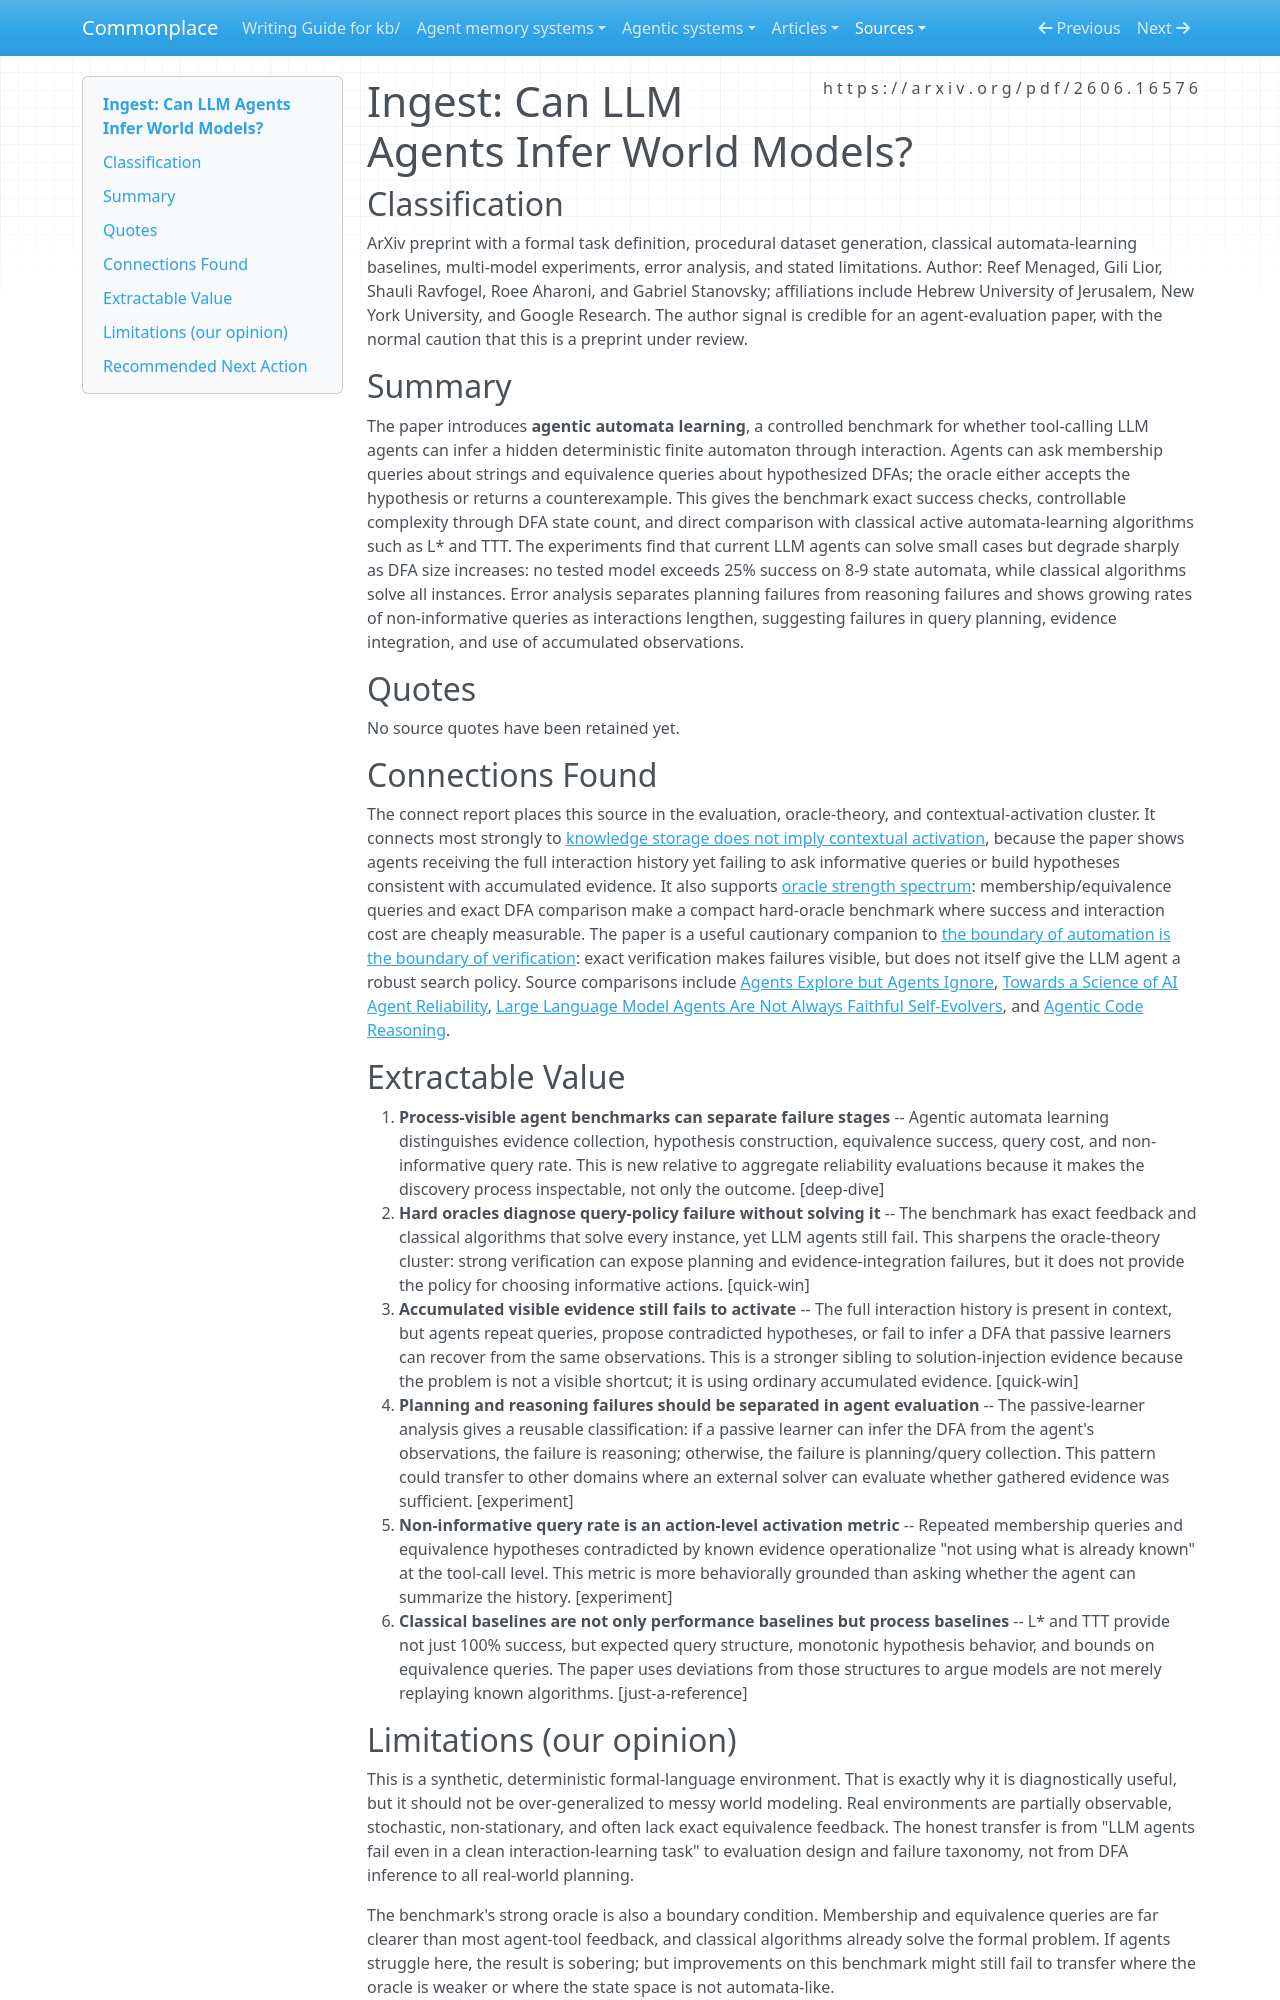

repository: zby/commonplace · page: sources/can-llm-agents-infer-world-models-agentic-automata-learning.ingest/index.html · generator: mkdocs

---
description: "Agentic automata-learning paper showing that hard-oracle interaction tasks can separate LLM-agent evidence collection, hypothesis construction, and final world-model success."
source: https://arxiv.org/pdf/2606.16576
captured: "2026-06-22"
capture: pdf-read
genre: scientific-paper
snapshot_sha256: 55d0626b5137120961d2cbfa17a1d15d86a763dcf05ce550939d0e4b4e2695e8
ingested: "2026-06-22"
type: types/ingest-report.md
domains: [agent-evaluation, oracle-theory, contextual-activation, agent-benchmarks]
---

# Ingest: Can LLM Agents Infer World Models?

## Classification

ArXiv preprint with a formal task definition, procedural dataset generation, classical automata-learning baselines, multi-model experiments, error analysis, and stated limitations.
Author: Reef Menaged, Gili Lior, Shauli Ravfogel, Roee Aharoni, and Gabriel Stanovsky; affiliations include Hebrew University of Jerusalem, New York University, and Google Research. The author signal is credible for an agent-evaluation paper, with the normal caution that this is a preprint under review.

## Summary

The paper introduces **agentic automata learning**, a controlled benchmark for whether tool-calling LLM agents can infer a hidden deterministic finite automaton through interaction. Agents can ask membership queries about strings and equivalence queries about hypothesized DFAs; the oracle either accepts the hypothesis or returns a counterexample. This gives the benchmark exact success checks, controllable complexity through DFA state count, and direct comparison with classical active automata-learning algorithms such as L* and TTT. The experiments find that current LLM agents can solve small cases but degrade sharply as DFA size increases: no tested model exceeds 25% success on 8-9 state automata, while classical algorithms solve all instances. Error analysis separates planning failures from reasoning failures and shows growing rates of non-informative queries as interactions lengthen, suggesting failures in query planning, evidence integration, and use of accumulated observations.

## Quotes

No source quotes have been retained yet.

## Connections Found

The connect report places this source in the evaluation, oracle-theory, and contextual-activation cluster. It connects most strongly to [knowledge storage does not imply contextual activation](../theory/knowledge-storage-does-not-imply-contextual-activation.md), because the paper shows agents receiving the full interaction history yet failing to ask informative queries or build hypotheses consistent with accumulated evidence. It also supports [oracle strength spectrum](../theory/oracle-strength-spectrum.md): membership/equivalence queries and exact DFA comparison make a compact hard-oracle benchmark where success and interaction cost are cheaply measurable. The paper is a useful cautionary companion to [the boundary of automation is the boundary of verification](../theory/the-boundary-of-automation-is-the-boundary-of-verification.md): exact verification makes failures visible, but does not itself give the LLM agent a robust search policy. Source comparisons include [Agents Explore but Agents Ignore](./agents-explore-but-agents-ignore-llms-lack-environmental.ingest.md), [Towards a Science of AI Agent Reliability](./towards-a-science-of-ai-agent-reliability.ingest.md), [Large Language Model Agents Are Not Always Faithful Self-Evolvers](./llm-agents-are-not-always-faithful-self-evolvers.ingest.md), and [Agentic Code Reasoning](./agentic-code-reasoning.ingest.md).

## Extractable Value

1. **Process-visible agent benchmarks can separate failure stages** -- Agentic automata learning distinguishes evidence collection, hypothesis construction, equivalence success, query cost, and non-informative query rate. This is new relative to aggregate reliability evaluations because it makes the discovery process inspectable, not only the outcome. [deep-dive]
2. **Hard oracles diagnose query-policy failure without solving it** -- The benchmark has exact feedback and classical algorithms that solve every instance, yet LLM agents still fail. This sharpens the oracle-theory cluster: strong verification can expose planning and evidence-integration failures, but it does not provide the policy for choosing informative actions. [quick-win]
3. **Accumulated visible evidence still fails to activate** -- The full interaction history is present in context, but agents repeat queries, propose contradicted hypotheses, or fail to infer a DFA that passive learners can recover from the same observations. This is a stronger sibling to solution-injection evidence because the problem is not a visible shortcut; it is using ordinary accumulated evidence. [quick-win]
4. **Planning and reasoning failures should be separated in agent evaluation** -- The passive-learner analysis gives a reusable classification: if a passive learner can infer the DFA from the agent's observations, the failure is reasoning; otherwise, the failure is planning/query collection. This pattern could transfer to other domains where an external solver can evaluate whether gathered evidence was sufficient. [experiment]
5. **Non-informative query rate is an action-level activation metric** -- Repeated membership queries and equivalence hypotheses contradicted by known evidence operationalize "not using what is already known" at the tool-call level. This metric is more behaviorally grounded than asking whether the agent can summarize the history. [experiment]
6. **Classical baselines are not only performance baselines but process baselines** -- L* and TTT provide not just 100% success, but expected query structure, monotonic hypothesis behavior, and bounds on equivalence queries. The paper uses deviations from those structures to argue models are not merely replaying known algorithms. [just-a-reference]
